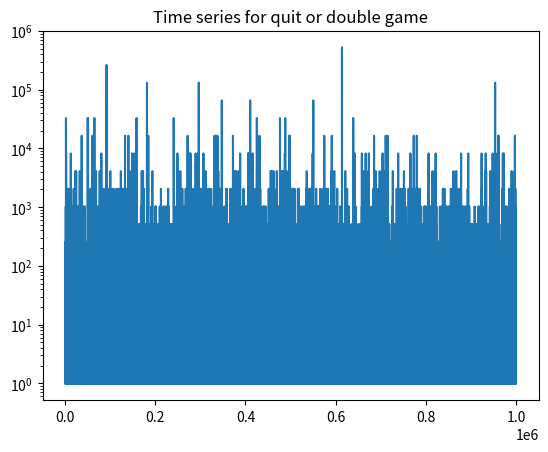

Reproduce this figure in Python. (Note: this script raises an exception after producing the figure.)
# Simulate the quit-and-double game from the for a society with 1000 agents.
# What is survival time distribution? Hint: One could equivalently simulate
# one agent for many time-steps where each collapse set agent to size 1.
# Then a sample of his fortune over a long sequence of situations with be
# identical to the 1000 agents, be- cause they are anyway non-interacting.
# Qlesson: 2−t. Very short, lifetime.
from scipy.optimize import curve_fit
import numpy as np
import matplotlib.pyplot as plt
def Update(V,Omega,p):
    """Simulates roulette guy...."""
    rand = np.random.random()
    if rand < p:
        return 1
    else:
        return V*Omega

#Simulation for catastrophic events
n_steps = 1000000
Omega = 2
p = 0.5
N_0 = 1
results = []
Ks = np.zeros(n_steps)
Ks[0] = N_0
for i in range(1,n_steps):
    Ks[i] = Update(Ks[i-1],Omega,p)
plt.plot(Ks)
plt.title("Time series for quit or double game")
plt.yscale("log")
plt.show()

Y = np.array([list(Ks).count(x) for x in set(list(Ks))])
X = pd.unique(Ks)
def f(x, A, B): # this is your 'straight line' y=f(x)
    return B*(x**A)
A,B = curve_fit(f, X, Y)[0] # your data x, y to fit
plt.plot(X,f(X,A,B),label="fit")
plt.plot(X,Y,label="data")
plt.legend()
plt.text(1e3,1e5,"B*x^(A)   A=%.01f,B=%.01f"%(A,B))
plt.xlabel("Fortune")
plt.ylabel("Count")
plt.yscale("log")
plt.xscale("log")
plt.savefig("Answer question 6_14 fortune dist")
plt.show()

ds = []
start = 0
for i in range(1,len(Ks)):
    if Ks[i] == 1:
        ds.append(i-start)
        start=i
plt.hist(ds,label="data")
def f(x, A, B): # this is your 'straight line' y=f(x)
    return B*(A**(-x))
Y = np.array([list(ds).count(x) for x in set(list(ds))])
X = np.sort(pd.unique(ds))
A,B = curve_fit(f, X, Y)[0] # your data x, y to fit
plt.plot(X,f(X,A,B),label="fit")
plt.text(10,200000,"B*(A**(-t))    A=%.01f, B=%.01f" % (A,B))
plt.legend()
plt.xlabel("survival time")
plt.ylabel("count")
plt.savefig("Quesiton  6_14 Survival time ")
plt.show()
